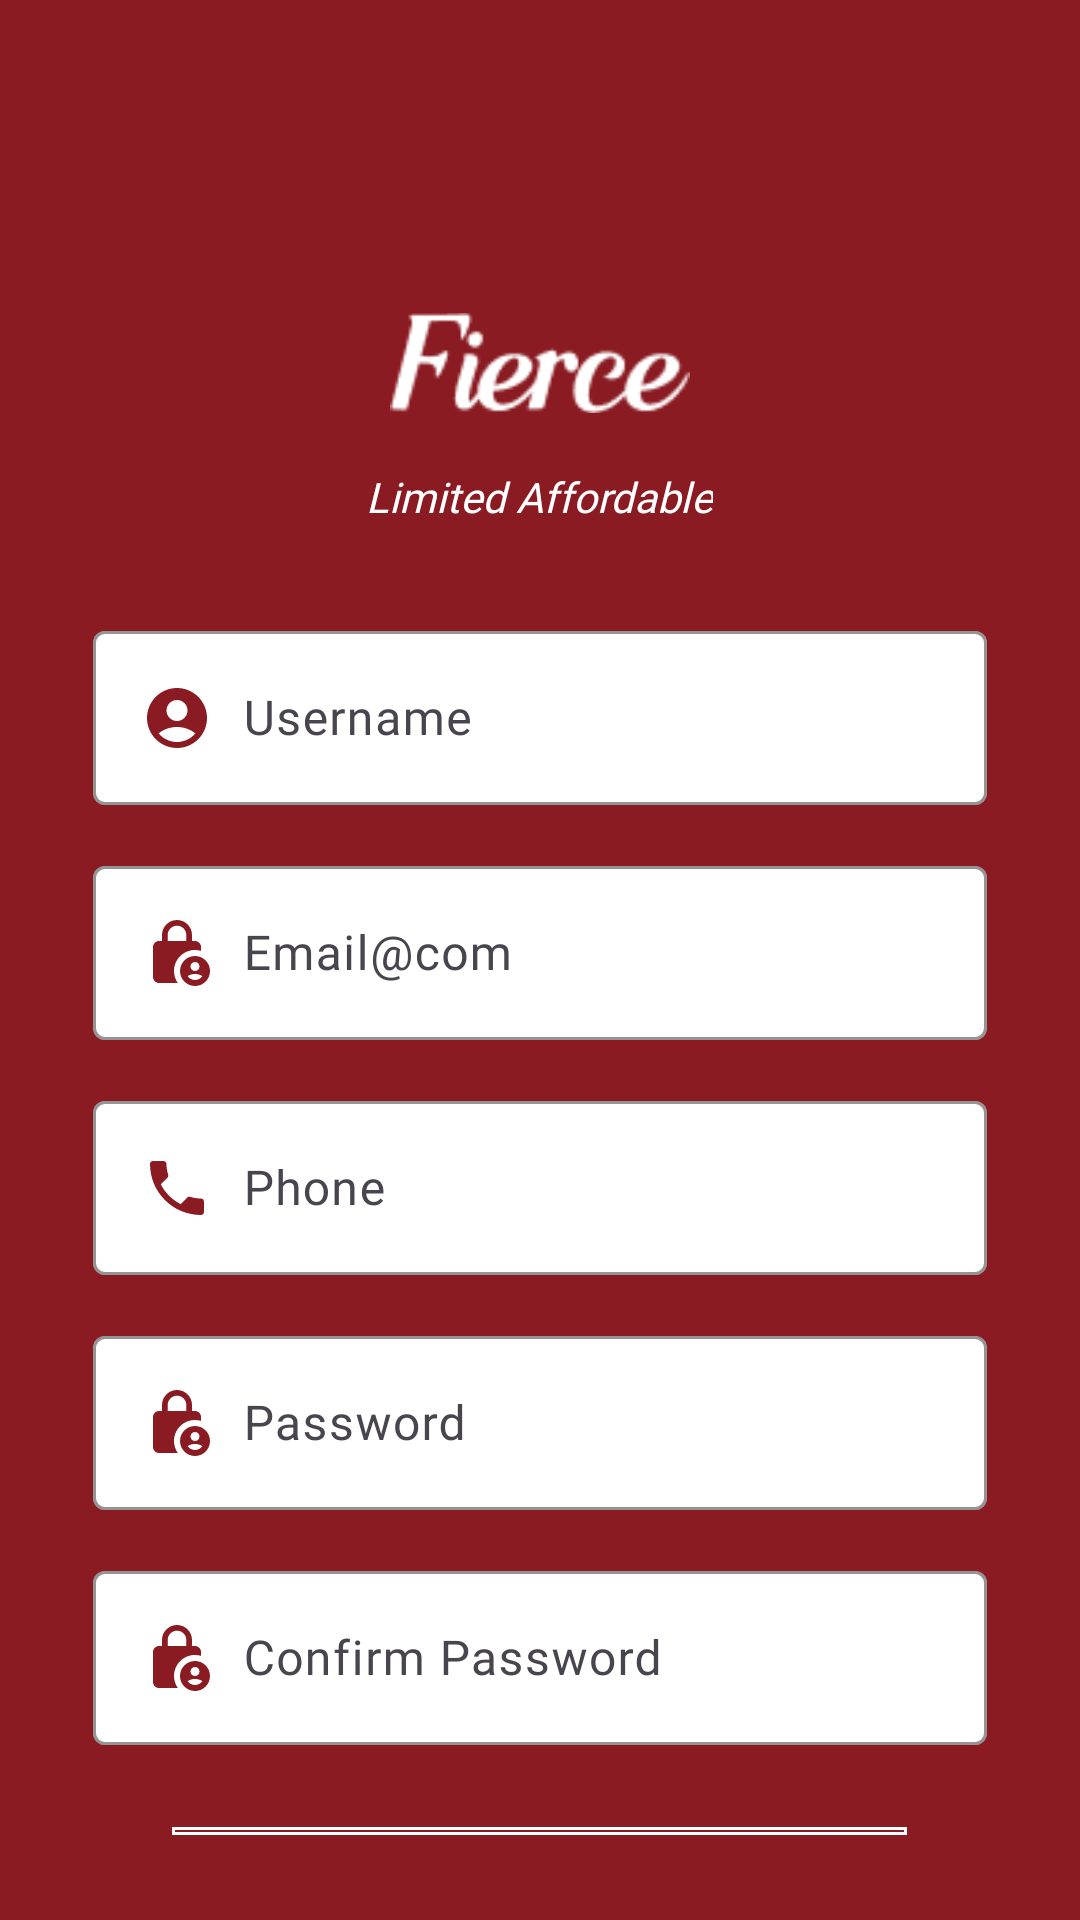

Android layout source for this screen:
<!-- AndroidManifest.xml: application theme Theme.Fierce -->
<!-- res/layout/activity_register.xml -->
<?xml version="1.0" encoding="utf-8"?>
<LinearLayout xmlns:android="http://schemas.android.com/apk/res/android"
    xmlns:app="http://schemas.android.com/apk/res-auto"
    xmlns:tools="http://schemas.android.com/tools"
    android:id="@+id/main"
    android:layout_width="match_parent"
    android:layout_height="match_parent"
    tools:context=".LoginActivity"
    android:background="@color/red"
    android:padding="16dp"
    android:orientation="vertical"
    android:gravity="center">



    <ImageView
        android:layout_width="100dp"
        android:layout_height="70dp"
        android:layout_marginTop="70dp"
        android:src="@drawable/ferce" />

    <TextView
        android:layout_width="wrap_content"
        android:layout_height="wrap_content"
        android:paddingStart="50dp"
        android:paddingEnd="50dp"
        android:paddingBottom="30dp"
        android:textStyle="italic"
        android:textColor="@color/white"
        android:fontFamily="@font/khand"
        android:text="Limited Affordable"
        android:textAlignment="center" />



    <com.google.android.material.textfield.TextInputLayout
        android:layout_width="match_parent"
        android:layout_height="wrap_content"
        app:boxStrokeColor="@color/white"
        app:boxBackgroundColor="@color/white"
        app:hintTextColor="@color/red">

        <com.google.android.material.textfield.TextInputEditText
            android:id="@+id/register_username"
            android:layout_width="match_parent"
            android:layout_height="wrap_content"
            android:layout_margin="15dp"
            android:fontFamily="@font/khand"
            android:drawableLeft="@drawable/baseline_account_circle_24"
            android:drawablePadding="10dp"
            android:hint="Username"
            android:textColor="@color/black"
            android:inputType="text" />

    </com.google.android.material.textfield.TextInputLayout>
    <com.google.android.material.textfield.TextInputLayout
        android:layout_width="match_parent"
        android:layout_height="wrap_content"
        app:boxBackgroundColor="@color/white"
        app:boxStrokeColor="@color/white"
        app:hintTextColor="@color/red">

        <com.google.android.material.textfield.TextInputEditText
            android:id="@+id/register_email"
            android:layout_width="match_parent"
            android:layout_height="wrap_content"
            android:layout_margin="15dp"
            android:fontFamily="@font/khand"
            android:drawableLeft="@drawable/baseline_lock_person_24"
            android:drawablePadding="10dp"
            android:textColor="@color/black"
            android:hint="Email@com"
            android:inputType="textEmailAddress" />

    </com.google.android.material.textfield.TextInputLayout>
    <com.google.android.material.textfield.TextInputLayout
        android:layout_width="match_parent"
        android:layout_height="wrap_content"
        app:boxBackgroundColor="@color/white"
        app:boxStrokeColor="@color/white"
        app:hintTextColor="@color/red">

        <com.google.android.material.textfield.TextInputEditText
            android:id="@+id/register_phone"
            android:layout_width="match_parent"
            android:layout_height="wrap_content"
            android:layout_margin="15dp"
            android:fontFamily="@font/khand"
            android:drawableLeft="@drawable/baseline_local_phone_24"
            android:drawablePadding="10dp"
            android:textColor="@color/black"
            android:hint="Phone"
            android:inputType="phone" />

    </com.google.android.material.textfield.TextInputLayout>

    <com.google.android.material.textfield.TextInputLayout
        android:layout_width="match_parent"
        android:layout_height="wrap_content"
        app:boxBackgroundColor="@color/white"
        app:boxStrokeColor="@color/white"
        app:hintTextColor="@color/red">

        <com.google.android.material.textfield.TextInputEditText
            android:id="@+id/register_password"
            android:layout_width="match_parent"
            android:layout_height="wrap_content"
            android:layout_margin="15dp"
            android:drawableLeft="@drawable/baseline_lock_person_24"
            android:drawablePadding="10dp"
            android:fontFamily="@font/khand"
            android:textColor="@color/black"
            android:hint="Password"
            android:inputType="textPassword" />

    </com.google.android.material.textfield.TextInputLayout>
    <com.google.android.material.textfield.TextInputLayout
        android:layout_width="match_parent"
        android:layout_height="wrap_content"
        app:boxBackgroundColor="@color/white"
        app:boxStrokeColor="@color/white"
        app:hintTextColor="@color/red">

        <com.google.android.material.textfield.TextInputEditText
            android:id="@+id/register_cf_password"
            android:layout_width="match_parent"
            android:layout_height="wrap_content"
            android:layout_margin="15dp"
            android:drawableLeft="@drawable/baseline_lock_person_24"
            android:drawablePadding="10dp"
            android:fontFamily="@font/khand"
            android:textColor="@color/black"
            android:hint="Confirm Password"
            android:inputType="textPassword" />

    </com.google.android.material.textfield.TextInputLayout>

    <com.google.android.material.button.MaterialButton
        android:id="@+id/btn_login"
        android:layout_width="wrap_content"
        android:layout_height="wrap_content"
        android:layout_margin="10dp"
        app:strokeColor="@color/white"
        app:strokeWidth="1dp"
        android:backgroundTint="@color/red"
        android:paddingStart="80dp"
        android:paddingEnd="80dp"
        android:fontFamily="@font/khand"
        android:text="Register Next"
        android:textColor="@color/white" />

    <TextView
        android:id="@+id/menuju_login"
        android:layout_width="wrap_content"
        android:layout_height="wrap_content"
        android:paddingStart="50dp"
        android:textSize="12sp"
        android:paddingEnd="50dp"
        android:fontFamily="@font/khand"
        android:text="Already have an Account? Login"
        android:textColor="@color/white"
        android:textAlignment="center" />




</LinearLayout>
<!-- resources referenced by this layout -->
<resources>
  <color name="black">#FF000000</color>
  <color name="red">#8A1B22</color>
  <color name="white">#FFFFFFFF</color>
  <!-- drawable baseline_account_circle_24 (drawable) -->
  <vector xmlns:android="http://schemas.android.com/apk/res/android" android:height="24dp" android:tint="@color/red" android:viewportHeight="24" android:viewportWidth="24" android:width="24dp">
        
      <path android:fillColor="@android:color/white" android:pathData="M12,2C6.48,2 2,6.48 2,12s4.48,10 10,10s10,-4.48 10,-10S17.52,2 12,2zM12,6c1.93,0 3.5,1.57 3.5,3.5S13.93,13 12,13s-3.5,-1.57 -3.5,-3.5S10.07,6 12,6zM12,20c-2.03,0 -4.43,-0.82 -6.14,-2.88C7.55,15.8 9.68,15 12,15s4.45,0.8 6.14,2.12C16.43,19.18 14.03,20 12,20z"/>
      
  </vector>
  <!-- drawable baseline_local_phone_24 (drawable) -->
  <vector xmlns:android="http://schemas.android.com/apk/res/android" android:height="24dp" android:tint="@color/red" android:viewportHeight="24" android:viewportWidth="24" android:width="24dp">
        
      <path android:fillColor="@android:color/white" android:pathData="M6.62,10.79c1.44,2.83 3.76,5.14 6.59,6.59l2.2,-2.2c0.27,-0.27 0.67,-0.36 1.02,-0.24 1.12,0.37 2.33,0.57 3.57,0.57 0.55,0 1,0.45 1,1V20c0,0.55 -0.45,1 -1,1 -9.39,0 -17,-7.61 -17,-17 0,-0.55 0.45,-1 1,-1h3.5c0.55,0 1,0.45 1,1 0,1.25 0.2,2.45 0.57,3.57 0.11,0.35 0.03,0.74 -0.25,1.02l-2.2,2.2z"/>
      
  </vector>
  <!-- drawable baseline_lock_person_24 (drawable) -->
  <vector xmlns:android="http://schemas.android.com/apk/res/android" android:height="24dp" android:tint="@color/red" android:viewportHeight="24" android:viewportWidth="24" android:width="24dp">
        
      <path android:fillColor="@android:color/white" android:pathData="M18,11c0.7,0 1.37,0.1 2,0.29V10c0,-1.1 -0.9,-2 -2,-2h-1V6c0,-2.76 -2.24,-5 -5,-5S7,3.24 7,6v2H6c-1.1,0 -2,0.9 -2,2v10c0,1.1 0.9,2 2,2h6.26C11.47,20.87 11,19.49 11,18C11,14.13 14.13,11 18,11zM8.9,6c0,-1.71 1.39,-3.1 3.1,-3.1s3.1,1.39 3.1,3.1v2H8.9V6z"/>
        
      <path android:fillColor="@android:color/white" android:pathData="M18,13c-2.76,0 -5,2.24 -5,5s2.24,5 5,5s5,-2.24 5,-5S20.76,13 18,13zM18,15c0.83,0 1.5,0.67 1.5,1.5S18.83,18 18,18s-1.5,-0.67 -1.5,-1.5S17.17,15 18,15zM18,21c-1.03,0 -1.94,-0.52 -2.48,-1.32C16.25,19.26 17.09,19 18,19s1.75,0.26 2.48,0.68C19.94,20.48 19.03,21 18,21z"/>
      
  </vector>
  <!-- drawable ferce: png bitmap (drawable, 1472 bytes) -->
  <style name="Theme.Fierce" parent="Base.Theme.Fierce" />
  <style name="Base.Theme.Fierce" parent="Theme.Material3.DayNight.NoActionBar">
          
          
      </style>
</resources>
